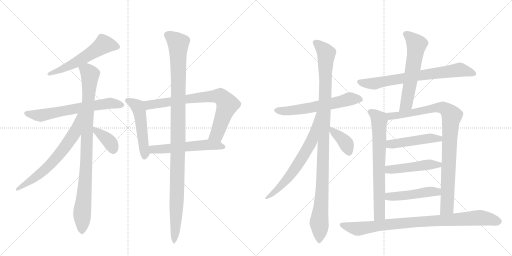
t = 0.00 s
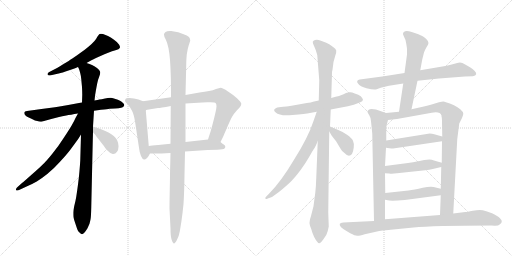
t = 3.34 s
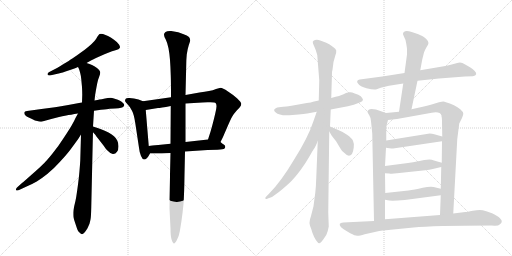
t = 6.68 s
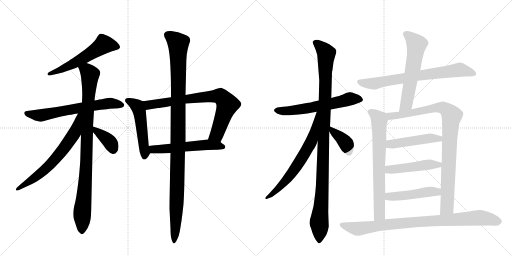
t = 10.02 s
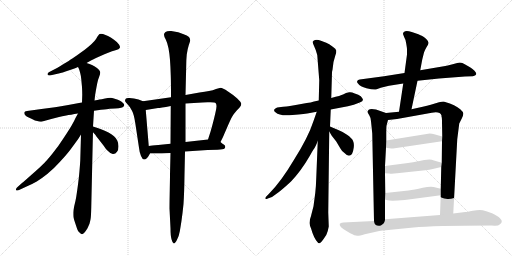
t = 13.35 s
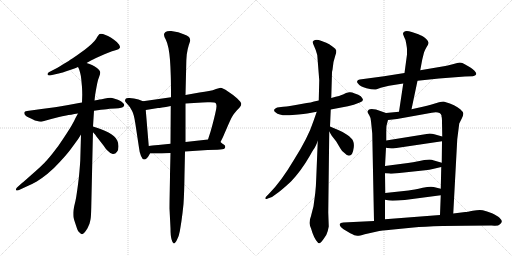
t = 16.69 s

The animated SVG that drew these frames (rendered in a browser with its animation timeline set to each time). Animation: 21 CSS @keyframes rules; one cycle of 16.69 s.

<svg version="1.1" viewBox="0 0 2048 1024" xmlns="http://www.w3.org/2000/svg">
  <g stroke="lightgray" stroke-dasharray="1,1" stroke-width="1" transform="scale(4, 4)">
    <line x1="0" y1="0" x2="256" y2="256"></line>
    <line x1="256" y1="0" x2="0" y2="256"></line>
    <line x1="128" y1="0" x2="128" y2="256"></line>
    <line x1="0" y1="128" x2="256" y2="128"></line>
    <line x1="256" y1="0" x2="512" y2="256"></line>
    <line x1="512" y1="0" x2="256" y2="256"></line>
    <line x1="384" y1="0" x2="384" y2="256"></line>
    <line x1="256" y1="128" x2="512" y2="128"></line>
  </g>
<g transform="scale(1, -1) translate(0, -850)">
   <style type="text/css">
    @keyframes keyframes0 {
      from {
       stroke: black;
       stroke-dashoffset: 561;
       stroke-width: 128;
       }
       65% {
       animation-timing-function: step-end;
       stroke: black;
       stroke-dashoffset: 0;
       stroke-width: 128;
       }
       to {
       stroke: black;
       stroke-width: 1024;
       }
       }
       #make-me-a-hanzi-animation-0 {
         animation: keyframes0 0.706543s both;
         animation-delay: 0.000000s;
         animation-timing-function: linear;
       }
    @keyframes keyframes1 {
      from {
       stroke: black;
       stroke-dashoffset: 646;
       stroke-width: 128;
       }
       68% {
       animation-timing-function: step-end;
       stroke: black;
       stroke-dashoffset: 0;
       stroke-width: 128;
       }
       to {
       stroke: black;
       stroke-width: 1024;
       }
       }
       #make-me-a-hanzi-animation-1 {
         animation: keyframes1 0.775716s both;
         animation-delay: 0.706543s;
         animation-timing-function: linear;
       }
    @keyframes keyframes2 {
      from {
       stroke: black;
       stroke-dashoffset: 935;
       stroke-width: 128;
       }
       75% {
       animation-timing-function: step-end;
       stroke: black;
       stroke-dashoffset: 0;
       stroke-width: 128;
       }
       to {
       stroke: black;
       stroke-width: 1024;
       }
       }
       #make-me-a-hanzi-animation-2 {
         animation: keyframes2 1.010905s both;
         animation-delay: 1.482259s;
         animation-timing-function: linear;
       }
    @keyframes keyframes3 {
      from {
       stroke: black;
       stroke-dashoffset: 660;
       stroke-width: 128;
       }
       68% {
       animation-timing-function: step-end;
       stroke: black;
       stroke-dashoffset: 0;
       stroke-width: 128;
       }
       to {
       stroke: black;
       stroke-width: 1024;
       }
       }
       #make-me-a-hanzi-animation-3 {
         animation: keyframes3 0.787109s both;
         animation-delay: 2.493164s;
         animation-timing-function: linear;
       }
    @keyframes keyframes4 {
      from {
       stroke: black;
       stroke-dashoffset: 374;
       stroke-width: 128;
       }
       55% {
       animation-timing-function: step-end;
       stroke: black;
       stroke-dashoffset: 0;
       stroke-width: 128;
       }
       to {
       stroke: black;
       stroke-width: 1024;
       }
       }
       #make-me-a-hanzi-animation-4 {
         animation: keyframes4 0.554362s both;
         animation-delay: 3.280273s;
         animation-timing-function: linear;
       }
    @keyframes keyframes5 {
      from {
       stroke: black;
       stroke-dashoffset: 508;
       stroke-width: 128;
       }
       62% {
       animation-timing-function: step-end;
       stroke: black;
       stroke-dashoffset: 0;
       stroke-width: 128;
       }
       to {
       stroke: black;
       stroke-width: 1024;
       }
       }
       #make-me-a-hanzi-animation-5 {
         animation: keyframes5 0.663411s both;
         animation-delay: 3.834635s;
         animation-timing-function: linear;
       }
    @keyframes keyframes6 {
      from {
       stroke: black;
       stroke-dashoffset: 764;
       stroke-width: 128;
       }
       71% {
       animation-timing-function: step-end;
       stroke: black;
       stroke-dashoffset: 0;
       stroke-width: 128;
       }
       to {
       stroke: black;
       stroke-width: 1024;
       }
       }
       #make-me-a-hanzi-animation-6 {
         animation: keyframes6 0.871745s both;
         animation-delay: 4.498047s;
         animation-timing-function: linear;
       }
    @keyframes keyframes7 {
      from {
       stroke: black;
       stroke-dashoffset: 547;
       stroke-width: 128;
       }
       64% {
       animation-timing-function: step-end;
       stroke: black;
       stroke-dashoffset: 0;
       stroke-width: 128;
       }
       to {
       stroke: black;
       stroke-width: 1024;
       }
       }
       #make-me-a-hanzi-animation-7 {
         animation: keyframes7 0.695150s both;
         animation-delay: 5.369792s;
         animation-timing-function: linear;
       }
    @keyframes keyframes8 {
      from {
       stroke: black;
       stroke-dashoffset: 1109;
       stroke-width: 128;
       }
       78% {
       animation-timing-function: step-end;
       stroke: black;
       stroke-dashoffset: 0;
       stroke-width: 128;
       }
       to {
       stroke: black;
       stroke-width: 1024;
       }
       }
       #make-me-a-hanzi-animation-8 {
         animation: keyframes8 1.152507s both;
         animation-delay: 6.064941s;
         animation-timing-function: linear;
       }
    @keyframes keyframes9 {
      from {
       stroke: black;
       stroke-dashoffset: 598;
       stroke-width: 128;
       }
       66% {
       animation-timing-function: step-end;
       stroke: black;
       stroke-dashoffset: 0;
       stroke-width: 128;
       }
       to {
       stroke: black;
       stroke-width: 1024;
       }
       }
       #make-me-a-hanzi-animation-9 {
         animation: keyframes9 0.736654s both;
         animation-delay: 7.217448s;
         animation-timing-function: linear;
       }
    @keyframes keyframes10 {
      from {
       stroke: black;
       stroke-dashoffset: 1072;
       stroke-width: 128;
       }
       78% {
       animation-timing-function: step-end;
       stroke: black;
       stroke-dashoffset: 0;
       stroke-width: 128;
       }
       to {
       stroke: black;
       stroke-width: 1024;
       }
       }
       #make-me-a-hanzi-animation-10 {
         animation: keyframes10 1.122396s both;
         animation-delay: 7.954102s;
         animation-timing-function: linear;
       }
    @keyframes keyframes11 {
      from {
       stroke: black;
       stroke-dashoffset: 663;
       stroke-width: 128;
       }
       68% {
       animation-timing-function: step-end;
       stroke: black;
       stroke-dashoffset: 0;
       stroke-width: 128;
       }
       to {
       stroke: black;
       stroke-width: 1024;
       }
       }
       #make-me-a-hanzi-animation-11 {
         animation: keyframes11 0.789551s both;
         animation-delay: 9.076497s;
         animation-timing-function: linear;
       }
    @keyframes keyframes12 {
      from {
       stroke: black;
       stroke-dashoffset: 374;
       stroke-width: 128;
       }
       55% {
       animation-timing-function: step-end;
       stroke: black;
       stroke-dashoffset: 0;
       stroke-width: 128;
       }
       to {
       stroke: black;
       stroke-width: 1024;
       }
       }
       #make-me-a-hanzi-animation-12 {
         animation: keyframes12 0.554362s both;
         animation-delay: 9.866048s;
         animation-timing-function: linear;
       }
    @keyframes keyframes13 {
      from {
       stroke: black;
       stroke-dashoffset: 719;
       stroke-width: 128;
       }
       70% {
       animation-timing-function: step-end;
       stroke: black;
       stroke-dashoffset: 0;
       stroke-width: 128;
       }
       to {
       stroke: black;
       stroke-width: 1024;
       }
       }
       #make-me-a-hanzi-animation-13 {
         animation: keyframes13 0.835124s both;
         animation-delay: 10.420410s;
         animation-timing-function: linear;
       }
    @keyframes keyframes14 {
      from {
       stroke: black;
       stroke-dashoffset: 590;
       stroke-width: 128;
       }
       66% {
       animation-timing-function: step-end;
       stroke: black;
       stroke-dashoffset: 0;
       stroke-width: 128;
       }
       to {
       stroke: black;
       stroke-width: 1024;
       }
       }
       #make-me-a-hanzi-animation-14 {
         animation: keyframes14 0.730143s both;
         animation-delay: 11.255534s;
         animation-timing-function: linear;
       }
    @keyframes keyframes15 {
      from {
       stroke: black;
       stroke-dashoffset: 705;
       stroke-width: 128;
       }
       70% {
       animation-timing-function: step-end;
       stroke: black;
       stroke-dashoffset: 0;
       stroke-width: 128;
       }
       to {
       stroke: black;
       stroke-width: 1024;
       }
       }
       #make-me-a-hanzi-animation-15 {
         animation: keyframes15 0.823730s both;
         animation-delay: 11.985677s;
         animation-timing-function: linear;
       }
    @keyframes keyframes16 {
      from {
       stroke: black;
       stroke-dashoffset: 928;
       stroke-width: 128;
       }
       75% {
       animation-timing-function: step-end;
       stroke: black;
       stroke-dashoffset: 0;
       stroke-width: 128;
       }
       to {
       stroke: black;
       stroke-width: 1024;
       }
       }
       #make-me-a-hanzi-animation-16 {
         animation: keyframes16 1.005208s both;
         animation-delay: 12.809408s;
         animation-timing-function: linear;
       }
    @keyframes keyframes17 {
      from {
       stroke: black;
       stroke-dashoffset: 474;
       stroke-width: 128;
       }
       61% {
       animation-timing-function: step-end;
       stroke: black;
       stroke-dashoffset: 0;
       stroke-width: 128;
       }
       to {
       stroke: black;
       stroke-width: 1024;
       }
       }
       #make-me-a-hanzi-animation-17 {
         animation: keyframes17 0.635742s both;
         animation-delay: 13.814616s;
         animation-timing-function: linear;
       }
    @keyframes keyframes18 {
      from {
       stroke: black;
       stroke-dashoffset: 474;
       stroke-width: 128;
       }
       61% {
       animation-timing-function: step-end;
       stroke: black;
       stroke-dashoffset: 0;
       stroke-width: 128;
       }
       to {
       stroke: black;
       stroke-width: 1024;
       }
       }
       #make-me-a-hanzi-animation-18 {
         animation: keyframes18 0.635742s both;
         animation-delay: 14.450358s;
         animation-timing-function: linear;
       }
    @keyframes keyframes19 {
      from {
       stroke: black;
       stroke-dashoffset: 469;
       stroke-width: 128;
       }
       60% {
       animation-timing-function: step-end;
       stroke: black;
       stroke-dashoffset: 0;
       stroke-width: 128;
       }
       to {
       stroke: black;
       stroke-width: 1024;
       }
       }
       #make-me-a-hanzi-animation-19 {
         animation: keyframes19 0.631673s both;
         animation-delay: 15.086100s;
         animation-timing-function: linear;
       }
    @keyframes keyframes20 {
      from {
       stroke: black;
       stroke-dashoffset: 889;
       stroke-width: 128;
       }
       74% {
       animation-timing-function: step-end;
       stroke: black;
       stroke-dashoffset: 0;
       stroke-width: 128;
       }
       to {
       stroke: black;
       stroke-width: 1024;
       }
       }
       #make-me-a-hanzi-animation-20 {
         animation: keyframes20 0.973470s both;
         animation-delay: 15.717773s;
         animation-timing-function: linear;
       }
</style>
<path d="M 346 598 L 364 608 Q 370 612 384 618 L 420 634 L 448 645 Q 454 647 465 650 Q 476 653 478 657 Q 480 659 480 662 Q 480 666 476 672 Q 470 681 456 691 Q 442 701 432 706 Q 422 711 412 714 Q 407 715 404 715 Q 400 715 398 714 Q 395 712 390 704 Q 386 696 378 686 Q 369 676 355 664 Q 341 652 318 636 Q 294 619 286 614 Q 278 608 256 595 Q 234 581 230 579 L 197 562 Q 190 559 190 554 L 190 552 Q 192 548 198 548 Q 200 548 204 549 L 230 555 Q 238 556 262 564 L 292 574 Q 299 577 312 582 L 346 598 Z" fill="lightgray"></path> 
<path d="M 376 407 L 404 411 Q 432 414 438 415 Q 446 416 460 416 Q 476 416 485 419 Q 495 422 496 427 Q 497 428 497 430 Q 497 434 492 438 Q 487 444 480 447 Q 472 451 462 454 Q 452 458 444 459 L 440 459 Q 432 459 420 456 Q 405 453 398 452 Q 391 450 378 448 L 328 440 L 316 438 L 273 430 Q 222 421 212 420 L 166 414 L 130 409 L 108 406 Q 98 405 97 400 L 97 398 Q 97 395 100 390 Q 106 384 115 380 Q 124 376 132 372 Q 139 368 149 366 Q 156 363 162 363 Q 166 363 169 364 L 205 374 L 236 382 Q 248 385 265 388 Q 281 391 312 396 L 376 407 Z" fill="lightgray"></path> 
<path d="M 378 448 L 380 466 Q 380 468 383 485 Q 386 502 389 517 Q 392 532 397 544 Q 401 554 401 560 Q 401 562 400 564 Q 399 570 388 578 Q 377 586 368 590 Q 359 594 346 598 C 318 608 301 610 312 582 L 316 574 Q 318 568 321 557 Q 324 546 325 534 Q 326 522 328 502 Q 329 482 329 471 L 328 440 L 324 312 L 321 207 Q 320 191 318 167 Q 316 142 312 112 Q 308 82 305 63 Q 302 45 297 26 Q 293 8 293 0 L 293 -8 Q 293 -15 294 -20 Q 296 -29 302 -46 Q 308 -64 310 -69 Q 312 -75 318 -80 Q 324 -87 328 -87 Q 332 -86 338 -80 Q 344 -73 350 -63 L 358 -45 Q 360 -37 362 -28 Q 364 -20 365 20 L 371 286 L 372 321 L 372 344 L 374 376 L 376 407 L 378 448 Z" fill="lightgray"></path> 
<path d="M 312 396 L 302 378 Q 298 368 287 349 Q 276 330 254 297 Q 233 264 210 236 Q 186 206 171 192 Q 156 177 126 151 Q 96 124 88 118 L 68 100 Q 64 96 64 93 L 64 90 Q 65 88 68 88 Q 71 88 76 90 L 102 102 Q 130 114 147 124 Q 164 134 189 154 Q 214 174 240 203 Q 267 232 282 252 L 304 282 Q 312 292 324 312 C 388 415 327 422 312 396 Z" fill="lightgray"></path> 
<path d="M 372 321 L 382 310 Q 384 306 393 295 L 414 268 Q 424 252 432 246 Q 443 234 451 234 L 453 234 Q 462 234 468 243 Q 474 251 474 263 L 474 266 Q 473 280 469 288 Q 466 296 456 305 Q 446 314 434 320 Q 422 326 407 332 Q 391 338 384 340 L 372 344 C 344 353 352 343 372 321 Z" fill="lightgray"></path> 
<path d="M 572 445 L 554 452 Q 536 458 518 458 L 513 458 Q 505 458 503 455 Q 500 451 500 446 Q 502 441 511 432 Q 521 422 528 407 Q 536 392 541 358 L 556 259 Q 558 239 564 226 Q 570 212 576 212 L 578 212 Q 582 212 586 216 Q 593 222 600 236 C 602 240 597 236 595 266 L 583 410 C 581 440 580 442 572 445 Z" fill="lightgray"></path> 
<path d="M 684 461 L 572 445 C 542 441 553 405 583 410 L 632 418 Q 640 418 683 426 L 742 436 L 809 440 Q 819 441 830 441 L 842 441 Q 860 441 863 437 Q 866 433 866 425 Q 866 416 861 396 Q 856 374 849 348 Q 842 321 832 292 C 823 264 869 255 882 282 L 892 302 Q 894 307 908 339 Q 922 372 929 384 Q 936 396 947 408 Q 958 420 960 422 Q 965 429 965 434 L 965 436 Q 964 442 949 456 Q 934 470 912 484 Q 890 499 882 499 Q 877 498 864 494 Q 852 489 836 486 Q 820 483 798 480 L 742 470 L 684 461 Z" fill="lightgray"></path> 
<path d="M 600 236 L 628 236 Q 640 236 682 238 L 740 244 L 830 250 Q 846 251 870 251 Q 894 252 898 256 Q 901 259 901 262 L 901 264 Q 901 268 895 272 Q 889 276 882 282 C 865 296 862 295 832 292 L 742 282 L 682 275 L 633 270 Q 627 270 595 266 C 565 262 570 236 600 236 Z" fill="lightgray"></path> 
<path d="M 682 238 L 680 154 Q 680 136 679 89 Q 678 37 678 16 L 682 -64 Q 682 -92 686 -107 Q 690 -122 695 -124 L 696 -124 Q 700 -124 708 -109 Q 716 -94 719 -76 Q 722 -59 726 -33 Q 730 -6 734 34 Q 737 76 738 152 L 740 244 L 742 282 L 742 436 L 742 470 L 745 594 Q 745 610 747 632 Q 750 654 755 669 Q 760 683 761 688 Q 761 696 756 702 Q 750 708 732 714 L 713 721 Q 704 723 685 726 L 680 726 Q 667 726 662 722 Q 656 718 656 712 L 656 711 Q 656 704 663 692 Q 670 678 674 657 Q 678 636 680 610 Q 682 583 683 549 Q 684 516 684 461 L 683 426 L 682 275 L 682 238 Z" fill="lightgray"></path> 
<path d="M 1146 424 L 1133 423 Q 1125 423 1124 422 L 1109 420 Q 1103 419 1097 412 Q 1094 406 1103 400 Q 1118 385 1170 390 Q 1222 394 1240 398 Q 1258 402 1267 403 L 1323 412 L 1365 420 Q 1393 424 1415 431 L 1439 440 Q 1452 444 1452 451 Q 1451 457 1443 465 Q 1435 472 1419 476 Q 1405 483 1397 481 L 1384 478 L 1372 472 Q 1364 468 1325 458 L 1275 448 L 1256 444 Q 1255 442 1205 434 Q 1156 425 1146 424 Z" fill="lightgray"></path> 
<path d="M 1271 286 L 1265 138 Q 1264 104 1261 78 L 1254 25 L 1246 -6 Q 1245 -12 1240 -27 Q 1236 -42 1240 -53 Q 1245 -65 1250 -82 Q 1256 -99 1264 -111 Q 1273 -124 1277 -123 Q 1282 -123 1295 -105 Q 1308 -88 1311 -74 L 1315 -56 L 1313 0 L 1317 324 L 1320 344 L 1323 412 L 1325 458 L 1328 560 Q 1328 565 1330 571 L 1334 602 L 1341 627 Q 1346 640 1345 648 Q 1344 655 1331 663 Q 1316 675 1305 679 L 1281 688 Q 1271 692 1260 690 Q 1253 687 1251 683 Q 1250 678 1257 664 Q 1264 650 1269 630 L 1277 529 L 1275 448 L 1271 286 Z" fill="lightgray"></path> 
<path d="M 1267 403 L 1254 366 Q 1233 301 1176 211 Q 1124 123 1075 74 L 1065 64 Q 1059 58 1062 55 Q 1065 52 1071 56 L 1088 62 L 1106 75 Q 1124 87 1164 124 Q 1205 167 1240 228 Q 1248 243 1254 252 Q 1261 260 1271 286 C 1333 439 1277 431 1267 403 Z" fill="lightgray"></path> 
<path d="M 1317 324 L 1327 307 L 1345 284 L 1361 257 Q 1367 245 1378 238 Q 1395 219 1408 234 Q 1413 244 1415 260 Q 1417 276 1412 287 Q 1407 298 1388 311 Q 1370 324 1353 330 L 1320 344 C 1300 352 1302 350 1317 324 Z" fill="lightgray"></path> 
<path d="M 1670 527 L 1756 536 L 1860 544 L 1891 545 Q 1915 550 1898 567 Q 1891 575 1880 581 L 1859 593 Q 1845 603 1829 598 Q 1813 593 1787 587 L 1681 569 L 1618 558 L 1536 545 L 1439 532 Q 1431 531 1429 526 Q 1427 521 1432 516 Q 1440 504 1466 497 Q 1493 490 1504 492 L 1523 499 L 1556 507 L 1613 516 L 1670 527 Z" fill="lightgray"></path> 
<path d="M 1646 413 L 1670 527 L 1681 569 L 1689 612 L 1696 640 Q 1699 649 1706 661 Q 1714 672 1714 678 Q 1715 684 1705 694 Q 1695 703 1687 707 Q 1680 711 1647 722 Q 1615 733 1612 715 Q 1611 715 1617 701 Q 1623 692 1625 675 Q 1628 657 1628 654 L 1628 632 L 1618 558 L 1613 516 L 1596 403 C 1592 373 1640 384 1646 413 Z" fill="lightgray"></path> 
<path d="M 1544 398 L 1504 412 Q 1482 417 1475 411 Q 1469 405 1470 402 Q 1471 398 1477 389 Q 1483 380 1484 365 L 1489 316 L 1496 -34 C 1497 -64 1540 -57 1540 -27 L 1540 51 L 1541 78 L 1540 157 L 1540 186 L 1544 259 L 1545 288 L 1545 321 Q 1545 341 1546 347 L 1552 370 C 1558 393 1558 393 1544 398 Z" fill="lightgray"></path> 
<path d="M 1829 293 L 1837 356 L 1848 378 Q 1854 390 1853 397 Q 1852 403 1841 413 Q 1831 422 1816 429 Q 1779 444 1773 444 Q 1768 444 1756 441 L 1723 431 Q 1709 427 1691 423 L 1646 413 L 1596 403 L 1544 398 C 1514 395 1522 367 1552 370 L 1588 374 L 1727 399 Q 1760 406 1766 388 L 1766 384 Q 1768 380 1768 360 L 1769 304 L 1768 285 L 1767 199 L 1765 182 L 1763 95 L 1763 69 L 1760 -10 C 1759 -40 1811 -34 1813 -4 L 1829 293 Z" fill="lightgray"></path> 
<path d="M 1544 259 L 1565 256 Q 1574 256 1579 257 L 1768 285 C 1798 289 1798 296 1769 304 L 1737 313 Q 1728 316 1719 316 L 1545 288 C 1515 283 1514 263 1544 259 Z" fill="lightgray"></path> 
<path d="M 1731 174 L 1765 182 C 1794 189 1796 191 1767 199 L 1736 208 Q 1727 212 1718 212 L 1697 210 L 1678 206 Q 1649 200 1632 198 L 1540 186 C 1510 182 1510 159 1540 157 L 1557 156 Q 1567 154 1588 157 L 1701 169 Q 1718 171 1731 174 Z" fill="lightgray"></path> 
<path d="M 1540 51 L 1557 48 Q 1572 46 1619 50 L 1763 69 C 1793 73 1792 88 1763 95 L 1743 100 Q 1727 107 1691 99 Q 1656 91 1634 88 L 1541 78 C 1511 75 1510 56 1540 51 Z" fill="lightgray"></path> 
<path d="M 1496 -34 L 1373 -40 Q 1361 -40 1359 -46 Q 1356 -58 1386 -74 L 1401 -83 Q 1422 -94 1430 -93 Q 1438 -93 1459 -87 L 1517 -74 Q 1547 -70 1563 -69 L 1654 -60 Q 1731 -52 1966 -52 L 1977 -53 Q 1993 -54 2000 -47 Q 2008 -41 2007 -35 Q 2007 -30 1998 -21 Q 1990 -13 1968 -3 Q 1947 6 1931 9 Q 1915 11 1891 7 Q 1868 2 1861 2 L 1813 -4 L 1760 -10 L 1540 -27 L 1496 -34 Z" fill="lightgray"></path> 
      <clipPath id="make-me-a-hanzi-clip-0">
      <path d="M 346 598 L 364 608 Q 370 612 384 618 L 420 634 L 448 645 Q 454 647 465 650 Q 476 653 478 657 Q 480 659 480 662 Q 480 666 476 672 Q 470 681 456 691 Q 442 701 432 706 Q 422 711 412 714 Q 407 715 404 715 Q 400 715 398 714 Q 395 712 390 704 Q 386 696 378 686 Q 369 676 355 664 Q 341 652 318 636 Q 294 619 286 614 Q 278 608 256 595 Q 234 581 230 579 L 197 562 Q 190 559 190 554 L 190 552 Q 192 548 198 548 Q 200 548 204 549 L 230 555 Q 238 556 262 564 L 292 574 Q 299 577 312 582 L 346 598 Z" fill="lightgray"></path>
      </clipPath>
      <path clip-path="url(#make-me-a-hanzi-clip-0)" d="M 469 663 L 415 672 L 279 587 L 196 553 " fill="none" id="make-me-a-hanzi-animation-0" stroke-dasharray="433 866" stroke-linecap="round"></path>

      <clipPath id="make-me-a-hanzi-clip-1">
      <path d="M 376 407 L 404 411 Q 432 414 438 415 Q 446 416 460 416 Q 476 416 485 419 Q 495 422 496 427 Q 497 428 497 430 Q 497 434 492 438 Q 487 444 480 447 Q 472 451 462 454 Q 452 458 444 459 L 440 459 Q 432 459 420 456 Q 405 453 398 452 Q 391 450 378 448 L 328 440 L 316 438 L 273 430 Q 222 421 212 420 L 166 414 L 130 409 L 108 406 Q 98 405 97 400 L 97 398 Q 97 395 100 390 Q 106 384 115 380 Q 124 376 132 372 Q 139 368 149 366 Q 156 363 162 363 Q 166 363 169 364 L 205 374 L 236 382 Q 248 385 265 388 Q 281 391 312 396 L 376 407 Z" fill="lightgray"></path>
      </clipPath>
      <path clip-path="url(#make-me-a-hanzi-clip-1)" d="M 105 399 L 161 388 L 437 437 L 489 431 " fill="none" id="make-me-a-hanzi-animation-1" stroke-dasharray="518 1036" stroke-linecap="round"></path>

      <clipPath id="make-me-a-hanzi-clip-2">
      <path d="M 378 448 L 380 466 Q 380 468 383 485 Q 386 502 389 517 Q 392 532 397 544 Q 401 554 401 560 Q 401 562 400 564 Q 399 570 388 578 Q 377 586 368 590 Q 359 594 346 598 C 318 608 301 610 312 582 L 316 574 Q 318 568 321 557 Q 324 546 325 534 Q 326 522 328 502 Q 329 482 329 471 L 328 440 L 324 312 L 321 207 Q 320 191 318 167 Q 316 142 312 112 Q 308 82 305 63 Q 302 45 297 26 Q 293 8 293 0 L 293 -8 Q 293 -15 294 -20 Q 296 -29 302 -46 Q 308 -64 310 -69 Q 312 -75 318 -80 Q 324 -87 328 -87 Q 332 -86 338 -80 Q 344 -73 350 -63 L 358 -45 Q 360 -37 362 -28 Q 364 -20 365 20 L 371 286 L 372 321 L 372 344 L 374 376 L 376 407 L 378 448 Z" fill="lightgray"></path>
      </clipPath>
      <path clip-path="url(#make-me-a-hanzi-clip-2)" d="M 320 581 L 348 567 L 360 550 L 328 -76 " fill="none" id="make-me-a-hanzi-animation-2" stroke-dasharray="807 1614" stroke-linecap="round"></path>

      <clipPath id="make-me-a-hanzi-clip-3">
      <path d="M 312 396 L 302 378 Q 298 368 287 349 Q 276 330 254 297 Q 233 264 210 236 Q 186 206 171 192 Q 156 177 126 151 Q 96 124 88 118 L 68 100 Q 64 96 64 93 L 64 90 Q 65 88 68 88 Q 71 88 76 90 L 102 102 Q 130 114 147 124 Q 164 134 189 154 Q 214 174 240 203 Q 267 232 282 252 L 304 282 Q 312 292 324 312 C 388 415 327 422 312 396 Z" fill="lightgray"></path>
      </clipPath>
      <path clip-path="url(#make-me-a-hanzi-clip-3)" d="M 320 392 L 299 319 L 247 244 L 181 173 L 67 92 " fill="none" id="make-me-a-hanzi-animation-3" stroke-dasharray="532 1064" stroke-linecap="round"></path>

      <clipPath id="make-me-a-hanzi-clip-4">
      <path d="M 372 321 L 382 310 Q 384 306 393 295 L 414 268 Q 424 252 432 246 Q 443 234 451 234 L 453 234 Q 462 234 468 243 Q 474 251 474 263 L 474 266 Q 473 280 469 288 Q 466 296 456 305 Q 446 314 434 320 Q 422 326 407 332 Q 391 338 384 340 L 372 344 C 344 353 352 343 372 321 Z" fill="lightgray"></path>
      </clipPath>
      <path clip-path="url(#make-me-a-hanzi-clip-4)" d="M 377 338 L 386 324 L 434 288 L 452 251 " fill="none" id="make-me-a-hanzi-animation-4" stroke-dasharray="246 492" stroke-linecap="round"></path>

      <clipPath id="make-me-a-hanzi-clip-5">
      <path d="M 572 445 L 554 452 Q 536 458 518 458 L 513 458 Q 505 458 503 455 Q 500 451 500 446 Q 502 441 511 432 Q 521 422 528 407 Q 536 392 541 358 L 556 259 Q 558 239 564 226 Q 570 212 576 212 L 578 212 Q 582 212 586 216 Q 593 222 600 236 C 602 240 597 236 595 266 L 583 410 C 581 440 580 442 572 445 Z" fill="lightgray"></path>
      </clipPath>
      <path clip-path="url(#make-me-a-hanzi-clip-5)" d="M 510 448 L 542 431 L 557 408 L 577 221 " fill="none" id="make-me-a-hanzi-animation-5" stroke-dasharray="380 760" stroke-linecap="round"></path>

      <clipPath id="make-me-a-hanzi-clip-6">
      <path d="M 684 461 L 572 445 C 542 441 553 405 583 410 L 632 418 Q 640 418 683 426 L 742 436 L 809 440 Q 819 441 830 441 L 842 441 Q 860 441 863 437 Q 866 433 866 425 Q 866 416 861 396 Q 856 374 849 348 Q 842 321 832 292 C 823 264 869 255 882 282 L 892 302 Q 894 307 908 339 Q 922 372 929 384 Q 936 396 947 408 Q 958 420 960 422 Q 965 429 965 434 L 965 436 Q 964 442 949 456 Q 934 470 912 484 Q 890 499 882 499 Q 877 498 864 494 Q 852 489 836 486 Q 820 483 798 480 L 742 470 L 684 461 Z" fill="lightgray"></path>
      </clipPath>
      <path clip-path="url(#make-me-a-hanzi-clip-6)" d="M 580 441 L 599 430 L 752 455 L 881 465 L 899 449 L 909 429 L 867 312 L 840 297 " fill="none" id="make-me-a-hanzi-animation-6" stroke-dasharray="636 1272" stroke-linecap="round"></path>

      <clipPath id="make-me-a-hanzi-clip-7">
      <path d="M 600 236 L 628 236 Q 640 236 682 238 L 740 244 L 830 250 Q 846 251 870 251 Q 894 252 898 256 Q 901 259 901 262 L 901 264 Q 901 268 895 272 Q 889 276 882 282 C 865 296 862 295 832 292 L 742 282 L 682 275 L 633 270 Q 627 270 595 266 C 565 262 570 236 600 236 Z" fill="lightgray"></path>
      </clipPath>
      <path clip-path="url(#make-me-a-hanzi-clip-7)" d="M 605 260 L 614 252 L 672 254 L 827 271 L 892 263 " fill="none" id="make-me-a-hanzi-animation-7" stroke-dasharray="419 838" stroke-linecap="round"></path>

      <clipPath id="make-me-a-hanzi-clip-8">
      <path d="M 682 238 L 680 154 Q 680 136 679 89 Q 678 37 678 16 L 682 -64 Q 682 -92 686 -107 Q 690 -122 695 -124 L 696 -124 Q 700 -124 708 -109 Q 716 -94 719 -76 Q 722 -59 726 -33 Q 730 -6 734 34 Q 737 76 738 152 L 740 244 L 742 282 L 742 436 L 742 470 L 745 594 Q 745 610 747 632 Q 750 654 755 669 Q 760 683 761 688 Q 761 696 756 702 Q 750 708 732 714 L 713 721 Q 704 723 685 726 L 680 726 Q 667 726 662 722 Q 656 718 656 712 L 656 711 Q 656 704 663 692 Q 670 678 674 657 Q 678 636 680 610 Q 682 583 683 549 Q 684 516 684 461 L 683 426 L 682 275 L 682 238 Z" fill="lightgray"></path>
      </clipPath>
      <path clip-path="url(#make-me-a-hanzi-clip-8)" d="M 668 712 L 701 689 L 713 673 L 713 290 L 704 -38 L 696 -119 " fill="none" id="make-me-a-hanzi-animation-8" stroke-dasharray="981 1962" stroke-linecap="round"></path>

      <clipPath id="make-me-a-hanzi-clip-9">
      <path d="M 1146 424 L 1133 423 Q 1125 423 1124 422 L 1109 420 Q 1103 419 1097 412 Q 1094 406 1103 400 Q 1118 385 1170 390 Q 1222 394 1240 398 Q 1258 402 1267 403 L 1323 412 L 1365 420 Q 1393 424 1415 431 L 1439 440 Q 1452 444 1452 451 Q 1451 457 1443 465 Q 1435 472 1419 476 Q 1405 483 1397 481 L 1384 478 L 1372 472 Q 1364 468 1325 458 L 1275 448 L 1256 444 Q 1255 442 1205 434 Q 1156 425 1146 424 Z" fill="lightgray"></path>
      </clipPath>
      <path clip-path="url(#make-me-a-hanzi-clip-9)" d="M 1107 410 L 1159 406 L 1354 441 L 1396 454 L 1444 451 " fill="none" id="make-me-a-hanzi-animation-9" stroke-dasharray="470 940" stroke-linecap="round"></path>

      <clipPath id="make-me-a-hanzi-clip-10">
      <path d="M 1271 286 L 1265 138 Q 1264 104 1261 78 L 1254 25 L 1246 -6 Q 1245 -12 1240 -27 Q 1236 -42 1240 -53 Q 1245 -65 1250 -82 Q 1256 -99 1264 -111 Q 1273 -124 1277 -123 Q 1282 -123 1295 -105 Q 1308 -88 1311 -74 L 1315 -56 L 1313 0 L 1317 324 L 1320 344 L 1323 412 L 1325 458 L 1328 560 Q 1328 565 1330 571 L 1334 602 L 1341 627 Q 1346 640 1345 648 Q 1344 655 1331 663 Q 1316 675 1305 679 L 1281 688 Q 1271 692 1260 690 Q 1253 687 1251 683 Q 1250 678 1257 664 Q 1264 650 1269 630 L 1277 529 L 1275 448 L 1271 286 Z" fill="lightgray"></path>
      </clipPath>
      <path clip-path="url(#make-me-a-hanzi-clip-10)" d="M 1260 681 L 1305 636 L 1290 116 L 1276 -41 L 1277 -116 " fill="none" id="make-me-a-hanzi-animation-10" stroke-dasharray="944 1888" stroke-linecap="round"></path>

      <clipPath id="make-me-a-hanzi-clip-11">
      <path d="M 1267 403 L 1254 366 Q 1233 301 1176 211 Q 1124 123 1075 74 L 1065 64 Q 1059 58 1062 55 Q 1065 52 1071 56 L 1088 62 L 1106 75 Q 1124 87 1164 124 Q 1205 167 1240 228 Q 1248 243 1254 252 Q 1261 260 1271 286 C 1333 439 1277 431 1267 403 Z" fill="lightgray"></path>
      </clipPath>
      <path clip-path="url(#make-me-a-hanzi-clip-11)" d="M 1272 397 L 1249 294 L 1217 233 L 1146 129 L 1066 59 " fill="none" id="make-me-a-hanzi-animation-11" stroke-dasharray="535 1070" stroke-linecap="round"></path>

      <clipPath id="make-me-a-hanzi-clip-12">
      <path d="M 1317 324 L 1327 307 L 1345 284 L 1361 257 Q 1367 245 1378 238 Q 1395 219 1408 234 Q 1413 244 1415 260 Q 1417 276 1412 287 Q 1407 298 1388 311 Q 1370 324 1353 330 L 1320 344 C 1300 352 1302 350 1317 324 Z" fill="lightgray"></path>
      </clipPath>
      <path clip-path="url(#make-me-a-hanzi-clip-12)" d="M 1324 338 L 1377 285 L 1394 245 " fill="none" id="make-me-a-hanzi-animation-12" stroke-dasharray="246 492" stroke-linecap="round"></path>

      <clipPath id="make-me-a-hanzi-clip-13">
      <path d="M 1670 527 L 1756 536 L 1860 544 L 1891 545 Q 1915 550 1898 567 Q 1891 575 1880 581 L 1859 593 Q 1845 603 1829 598 Q 1813 593 1787 587 L 1681 569 L 1618 558 L 1536 545 L 1439 532 Q 1431 531 1429 526 Q 1427 521 1432 516 Q 1440 504 1466 497 Q 1493 490 1504 492 L 1523 499 L 1556 507 L 1613 516 L 1670 527 Z" fill="lightgray"></path>
      </clipPath>
      <path clip-path="url(#make-me-a-hanzi-clip-13)" d="M 1438 523 L 1499 516 L 1841 571 L 1894 556 " fill="none" id="make-me-a-hanzi-animation-13" stroke-dasharray="591 1182" stroke-linecap="round"></path>

      <clipPath id="make-me-a-hanzi-clip-14">
      <path d="M 1646 413 L 1670 527 L 1681 569 L 1689 612 L 1696 640 Q 1699 649 1706 661 Q 1714 672 1714 678 Q 1715 684 1705 694 Q 1695 703 1687 707 Q 1680 711 1647 722 Q 1615 733 1612 715 Q 1611 715 1617 701 Q 1623 692 1625 675 Q 1628 657 1628 654 L 1628 632 L 1618 558 L 1613 516 L 1596 403 C 1592 373 1640 384 1646 413 Z" fill="lightgray"></path>
      </clipPath>
      <path clip-path="url(#make-me-a-hanzi-clip-14)" d="M 1625 713 L 1666 672 L 1627 439 L 1601 409 " fill="none" id="make-me-a-hanzi-animation-14" stroke-dasharray="462 924" stroke-linecap="round"></path>

      <clipPath id="make-me-a-hanzi-clip-15">
      <path d="M 1544 398 L 1504 412 Q 1482 417 1475 411 Q 1469 405 1470 402 Q 1471 398 1477 389 Q 1483 380 1484 365 L 1489 316 L 1496 -34 C 1497 -64 1540 -57 1540 -27 L 1540 51 L 1541 78 L 1540 157 L 1540 186 L 1544 259 L 1545 288 L 1545 321 Q 1545 341 1546 347 L 1552 370 C 1558 393 1558 393 1544 398 Z" fill="lightgray"></path>
      </clipPath>
      <path clip-path="url(#make-me-a-hanzi-clip-15)" d="M 1483 401 L 1493 398 L 1517 370 L 1518 -4 L 1502 -26 " fill="none" id="make-me-a-hanzi-animation-15" stroke-dasharray="577 1154" stroke-linecap="round"></path>

      <clipPath id="make-me-a-hanzi-clip-16">
      <path d="M 1829 293 L 1837 356 L 1848 378 Q 1854 390 1853 397 Q 1852 403 1841 413 Q 1831 422 1816 429 Q 1779 444 1773 444 Q 1768 444 1756 441 L 1723 431 Q 1709 427 1691 423 L 1646 413 L 1596 403 L 1544 398 C 1514 395 1522 367 1552 370 L 1588 374 L 1727 399 Q 1760 406 1766 388 L 1766 384 Q 1768 380 1768 360 L 1769 304 L 1768 285 L 1767 199 L 1765 182 L 1763 95 L 1763 69 L 1760 -10 C 1759 -40 1811 -34 1813 -4 L 1829 293 Z" fill="lightgray"></path>
      </clipPath>
      <path clip-path="url(#make-me-a-hanzi-clip-16)" d="M 1551 392 L 1562 386 L 1593 388 L 1766 420 L 1794 405 L 1805 392 L 1788 20 L 1766 -2 " fill="none" id="make-me-a-hanzi-animation-16" stroke-dasharray="800 1600" stroke-linecap="round"></path>

      <clipPath id="make-me-a-hanzi-clip-17">
      <path d="M 1544 259 L 1565 256 Q 1574 256 1579 257 L 1768 285 C 1798 289 1798 296 1769 304 L 1737 313 Q 1728 316 1719 316 L 1545 288 C 1515 283 1514 263 1544 259 Z" fill="lightgray"></path>
      </clipPath>
      <path clip-path="url(#make-me-a-hanzi-clip-17)" d="M 1550 266 L 1562 273 L 1642 286 L 1715 297 L 1756 295 L 1762 300 " fill="none" id="make-me-a-hanzi-animation-17" stroke-dasharray="346 692" stroke-linecap="round"></path>

      <clipPath id="make-me-a-hanzi-clip-18">
      <path d="M 1731 174 L 1765 182 C 1794 189 1796 191 1767 199 L 1736 208 Q 1727 212 1718 212 L 1697 210 L 1678 206 Q 1649 200 1632 198 L 1540 186 C 1510 182 1510 159 1540 157 L 1557 156 Q 1567 154 1588 157 L 1701 169 Q 1718 171 1731 174 Z" fill="lightgray"></path>
      </clipPath>
      <path clip-path="url(#make-me-a-hanzi-clip-18)" d="M 1545 164 L 1564 172 L 1760 195 " fill="none" id="make-me-a-hanzi-animation-18" stroke-dasharray="346 692" stroke-linecap="round"></path>

      <clipPath id="make-me-a-hanzi-clip-19">
      <path d="M 1540 51 L 1557 48 Q 1572 46 1619 50 L 1763 69 C 1793 73 1792 88 1763 95 L 1743 100 Q 1727 107 1691 99 Q 1656 91 1634 88 L 1541 78 C 1511 75 1510 56 1540 51 Z" fill="lightgray"></path>
      </clipPath>
      <path clip-path="url(#make-me-a-hanzi-clip-19)" d="M 1546 58 L 1716 84 L 1739 82 L 1756 89 " fill="none" id="make-me-a-hanzi-animation-19" stroke-dasharray="341 682" stroke-linecap="round"></path>

      <clipPath id="make-me-a-hanzi-clip-20">
      <path d="M 1496 -34 L 1373 -40 Q 1361 -40 1359 -46 Q 1356 -58 1386 -74 L 1401 -83 Q 1422 -94 1430 -93 Q 1438 -93 1459 -87 L 1517 -74 Q 1547 -70 1563 -69 L 1654 -60 Q 1731 -52 1966 -52 L 1977 -53 Q 1993 -54 2000 -47 Q 2008 -41 2007 -35 Q 2007 -30 1998 -21 Q 1990 -13 1968 -3 Q 1947 6 1931 9 Q 1915 11 1891 7 Q 1868 2 1861 2 L 1813 -4 L 1760 -10 L 1540 -27 L 1496 -34 Z" fill="lightgray"></path>
      </clipPath>
      <path clip-path="url(#make-me-a-hanzi-clip-20)" d="M 1368 -49 L 1432 -65 L 1549 -47 L 1914 -21 L 1995 -36 " fill="none" id="make-me-a-hanzi-animation-20" stroke-dasharray="761 1522" stroke-linecap="round"></path>

</g>
</svg>
